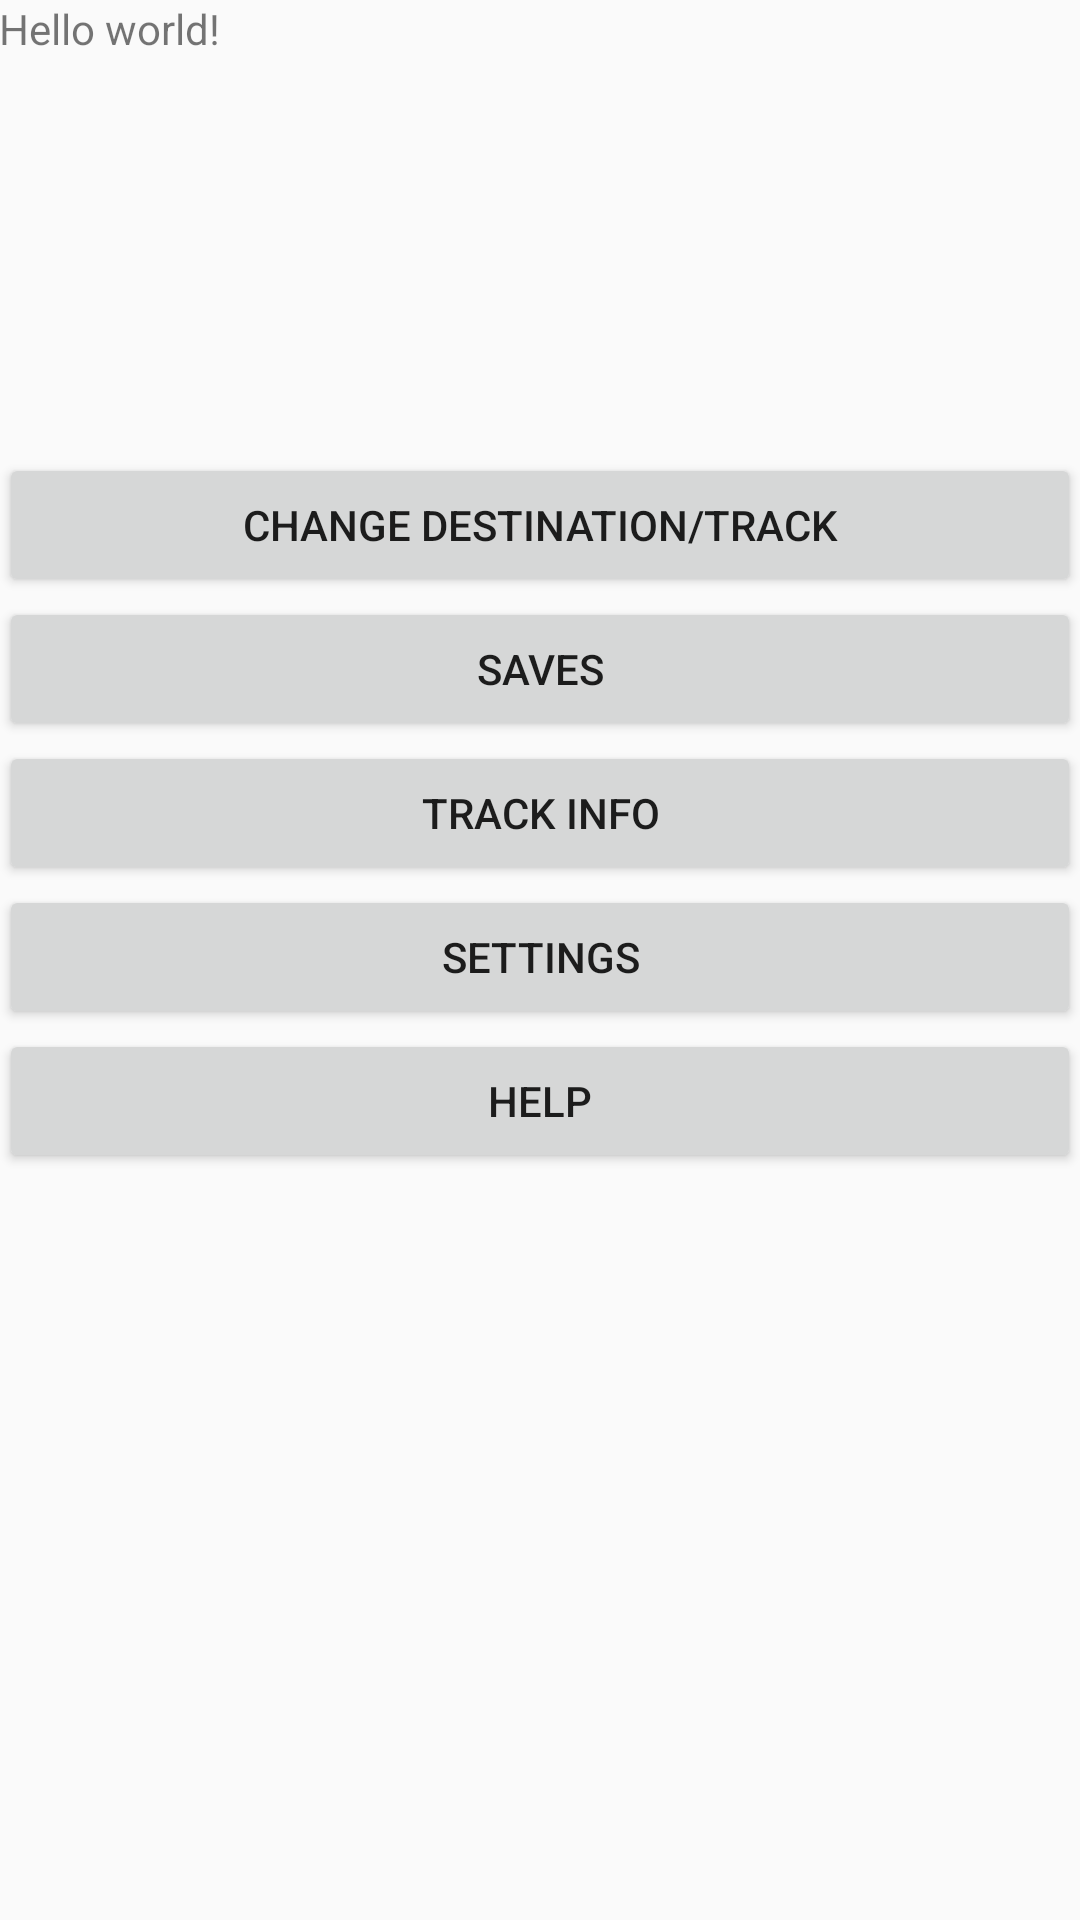

Layout XML and referenced resources for this Android screen:
<!-- AndroidManifest.xml: application theme CustomActionBarTheme -->
<!-- res/layout/activity_menu.xml -->
<RelativeLayout xmlns:android="http://schemas.android.com/apk/res/android"
    xmlns:tools="http://schemas.android.com/tools" android:layout_width="match_parent"
    android:layout_height="match_parent" android:paddingLeft="@dimen/activity_horizontal_margin"
    android:paddingRight="@dimen/activity_horizontal_margin"
    android:paddingTop="@dimen/activity_vertical_margin"
    android:paddingBottom="@dimen/activity_vertical_margin"
    tools:context="com.pda.jaraskala.cyklonavi.menu">

    <TextView android:text="@string/hello_world" android:layout_width="wrap_content"
        android:layout_height="wrap_content"
        android:id="@+id/textView2" />

    <Button
        android:layout_width="wrap_content"
        android:layout_height="wrap_content"
        android:text="Change destination/track"
        android:id="@+id/button2"
        android:layout_marginTop="132dp"
        android:layout_below="@+id/textView2"
        android:layout_alignParentRight="true"
        android:layout_alignParentEnd="true"
        android:layout_alignParentLeft="true"
        android:layout_alignParentStart="true" />

    <Button
        android:layout_width="wrap_content"
        android:layout_height="wrap_content"
        android:text="@string/Saves"
        android:id="@+id/button3"
        android:layout_alignParentStart="true"
        android:layout_alignParentEnd="true"
        android:layout_below="@+id/button2"
        android:layout_alignParentRight="true" />

    <Button
        android:layout_width="wrap_content"
        android:layout_height="wrap_content"
        android:text="Track info"
        android:id="@+id/button4"
        android:layout_alignParentStart="true"
        android:layout_alignParentEnd="true"
        android:layout_below="@+id/button3"
        android:layout_alignParentRight="true" />

    <Button
        android:layout_width="wrap_content"
        android:layout_height="wrap_content"
        android:text="Settings"
        android:id="@+id/button5"
        android:layout_alignParentStart="true"
        android:layout_below="@+id/button4"
        android:layout_alignParentRight="true" />

    <Button
        android:layout_width="wrap_content"
        android:layout_height="wrap_content"
        android:text="Help"
        android:id="@+id/button6"
        android:layout_alignParentStart="true"
        android:layout_below="@+id/button5"
        android:layout_alignParentRight="true" />

</RelativeLayout>
<!-- resources referenced by this layout -->
<resources>
  <string name="Saves">Saves</string>
  <string name="hello_world">Hello world!</string>
  <style name="CustomActionBarTheme" parent="@style/Theme.AppCompat.Light">
          <item name="android:actionBarStyle">@style/MyActionBar</item>
          <item name="android:actionBarTabTextStyle">@style/ActionBarTabTextStyle.Tabtheme</item>
          <item name="actionBarTabTextStyle">@style/ActionBarTabTextStyle.Tabtheme</item>
          
          <item name="actionBarStyle">@style/MyActionBar</item>
  
      </style>
  <style name="MyActionBar" parent="@style/Widget.AppCompat.Light.ActionBar.Solid.Inverse">
          <item name="android:background">@drawable/ab_background_textured_example</item>
  
          
          <item name="background">@drawable/ab_background_textured_example</item>
      </style>
  <style name="ActionBarTabTextStyle.Tabtheme" parent="android:Widget.TabWidget">
          <item name="android:textSize">30sp</item>
  
          </style>
</resources>
